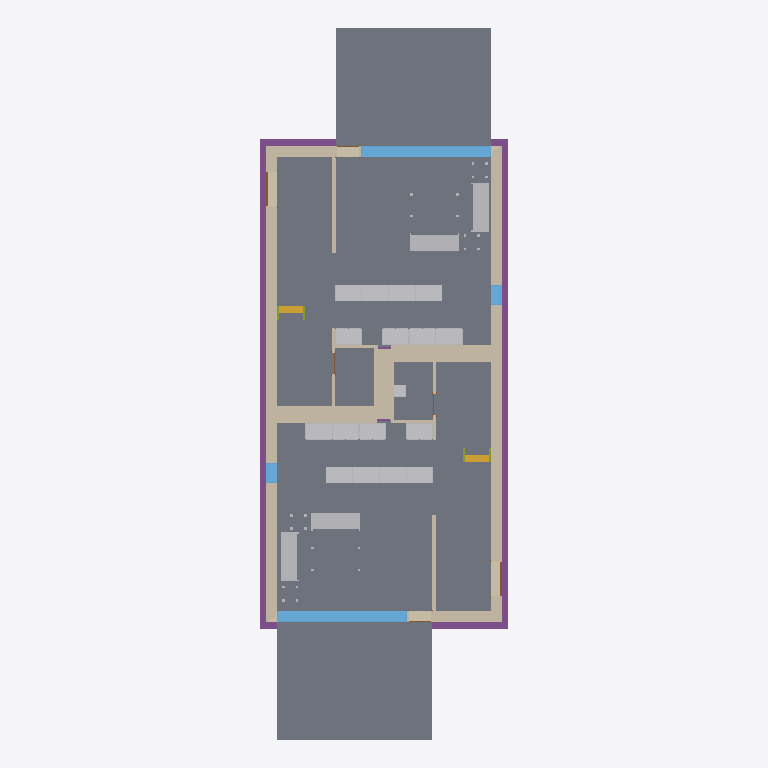
Plan cut of the same IFC building model at storey 'T/FDN' (level -1.25 m, cut at 0.15 m), seen from above with north up, elements coloured by IFC class: 23 other elements (light grey), 21 walls (beige), 8 slabs (grey), 4 footings (purple), 4 windows (light blue), 4 doors (brown), 2 stair flights (yellow), 2 members (olive). Cut surfaces are drawn darker.
Extent 9.3 m × 26.6 m × 8.2 m (x, y, z). Storeys (4): T/FDN at -1.25 m; Level 1 at 0.00 m; Level 2 at 3.10 m; Roof at 6.00 m. Elements (213): 61 IfcFurnishingElement, 57 IfcWall, 24 IfcWindow, 21 IfcSlab, 14 IfcDoor, 13 IfcCovering, 8 IfcBeam, 7 IfcFooting, 4 IfcRailing, 2 IfcMember, 2 IfcStairFlight.

HEADER;
FILE_DESCRIPTION(('ViewDefinition [ReferenceView_V1.2]','RevitIdentifiers [ContentGUID: a919704b-12ca-4e93-87d1-0b96e7c1714e, VersionGUID: 6b5bc18d-cfed-499e-bda7-26a4292fef4e, NumberOfSaves: 0]','CoordinateReference [CoordinateBase: Shared Coordinates]','ExchangeRequirement [Architecture]'),'2;1');
FILE_NAME('NBU_Duplex-Apt_Arch-Optimized.ifc','2026-01-28T21:27:17+01:00',(''),(''),'ODA SDAI 24.6','Autodesk Revit 24.3.40.26 (ENU) - IFC 24.3.40.26','');
FILE_SCHEMA(('IFC4'));
ENDSEC;
DATA;
#27=IFCPROJECT('1xS3BCk291UvhgP2a6eflL',#18,'Project Number',$,$,'Project Name','Project Status',(#22),#20697);
#50=IFCSITE('1xS3BCk291UvhgP2a6eflN',#18,'Default',$,$,#49,$,$,.ELEMENT.,$,$,$,$,$);
#32=IFCBUILDING('1xS3BCk291UvhgP2a6eflK',#18,'Building Name',$,$,#30,$,'Building Name',.ELEMENT.,$,$,$);
#36=IFCBUILDINGSTOREY('1xS3BCk291UvhgP2dvNsgp',#18,'T/FDN',$,'Level:1/4" Head',#35,$,'T/FDN',.ELEMENT.,-1.2499999999999998);
#39=IFCBUILDINGSTOREY('1xS3BCk291UvhgP2dvNMKI',#18,'Level 1',$,'Level:1/4" Head',#38,$,'Level 1',.ELEMENT.,0.0);
#43=IFCBUILDINGSTOREY('1xS3BCk291UvhgP2dvNMQJ',#18,'Level 2',$,'Level:1/4" Head',#42,$,'Level 2',.ELEMENT.,3.1000000000003776);
#47=IFCBUILDINGSTOREY('1xS3BCk291UvhgP2dvNtSE',#18,'Roof',$,'Level:1/4" Head',#46,$,'Roof',.ELEMENT.,6.000000000000389);
#14503=IFCSLAB('2OBrcmyk58NupXoVOHUtgP',#18,'Floor:Floor:Finish Floor - Wood:1208659',$,'Floor:Floor:Finish Floor - Wood',#14492,#14502,'1208659',.FLOOR.);
#14442=IFCSLAB('2OBrcmyk58NupXoVOHUtxr',#18,'Floor:Floor:Finish Floor - Wood:1208640',$,'Floor:Floor:Finish Floor - Wood',#14431,#14441,'1208640',.FLOOR.);
#16977=IFCSLAB('1CZILmCaHETO8tf3SgGEXu',#18,'Floor:Floor:150mm Exterior Slab on Grade:1208877',$,'Floor:Floor:150mm Exterior Slab on Grade',#16964,#16976,'1208877',.FLOOR.);
#17011=IFCSLAB('1CZILmCaHETO8tf3SgGEWh',#18,'Floor:Floor:150mm Exterior Slab on Grade:1208884',$,'Floor:Floor:150mm Exterior Slab on Grade',#16998,#17010,'1208884',.FLOOR.);
#15743=IFCSLAB('2OBrcmyk58NupXoVOHUtoa',#18,'Floor:Floor:Finish Floor - Ceramic Tile:1208799',$,'Floor:Floor:Finish Floor - Ceramic Tile',#15732,#15742,'1208799',.FLOOR.);
#15886=IFCSLAB('2OBrcmyk58NupXoVOHUten',#18,'Floor:Floor:Finish Floor - Ceramic Tile:1208836',$,'Floor:Floor:Finish Floor - Ceramic Tile',#15875,#15885,'1208836',.FLOOR.);
#13036=IFCWALL('2O2Fr$t4X7Zf8NOew3FNhv',#18,'Basic Wall:Exterior - Brick on Block:138310',$,'Basic Wall:Exterior - Brick on Block:130892',#12963,#13035,'1208598',.NOTDEFINED.);
#13127=IFCWALL('2O2Fr$t4X7Zf8NOew3FNqI',#18,'Basic Wall:Exterior - Brick on Block:138157',$,'Basic Wall:Exterior - Brick on Block:130892',#13054,#13126,'1208599',.NOTDEFINED.);
#11378=IFCFOOTING('0kF45Qs8L9PAM9kmb1lT5d',#18,'Wall Foundation:Bearing Footing - 900 x 300:186596:Bearing Footing - 900 x 300:186596 : Wall Foundation:Bearing Footing - 900 x 300:186596:1202143',$,'Wall Foundation:Bearing Footing - 900 x 300:186596:Bearing Footing - 900 x 300:186596 : Wall Foundation:Bearing Footing - 900 x 300:186596',#11377,#11374,'1202143',.STRIP_FOOTING.);
#11419=IFCFOOTING('0kF45Qs8L9PAM9kmb1lT5t',#18,'Wall Foundation:Bearing Footing - 900 x 300:186612:Bearing Footing - 900 x 300:186612 : Wall Foundation:Bearing Footing - 900 x 300:186612:1202157',$,'Wall Foundation:Bearing Footing - 900 x 300:186612:Bearing Footing - 900 x 300:186612 : Wall Foundation:Bearing Footing - 900 x 300:186612',#11418,#11415,'1202157',.STRIP_FOOTING.);
#15647=IFCSLAB('2OBrcmyk58NupXoVOHUtju',#18,'Floor:Floor:Finish Floor - Ceramic Tile:1208771',$,'Floor:Floor:Finish Floor - Ceramic Tile',#15636,#15646,'1208771',.FLOOR.);
#15551=IFCSLAB('2OBrcmyk58NupXoVOHUtjR',#18,'Floor:Floor:Finish Floor - Ceramic Tile:1208755',$,'Floor:Floor:Finish Floor - Ceramic Tile',#15540,#15550,'1208755',.FLOOR.);
#17539=IFCWINDOW('1hOSvn6df7F8_7GcBWlR72',#18,'4835mm x 2420mm:4835mm x 2420mm:1208899',$,'4835mm x 2420mm:4835mm x 2420mm',#20428,#17535,'1208899',2.419999999999999,4.834999999999996,.WINDOW.,.NOTDEFINED.,$);
#17669=IFCWINDOW('1hOSvn6df7F8_7GcBWlRBU',#18,'4835mm x 2420mm:4835mm x 2420mm:1208905',$,'4835mm x 2420mm:4835mm x 2420mm',#20558,#17665,'1208905',2.419999999999999,4.834999999999996,.WINDOW.,.NOTDEFINED.,$);
#11814=IFCWALL('2O2Fr$t4X7Zf8NOew3FNbT',#18,'Basic Wall:Party Wall - CMU Residential Unit Dimising Wall:139234',$,'Basic Wall:Party Wall - CMU Residential Unit Dimising Wall:128555',#11762,#11813,'1208446',.NOTDEFINED.);
#11908=IFCWALL('2O2Fr$t4X7Zf8NOew3FKRi',#18,'Basic Wall:Party Wall - CMU Residential Unit Dimising Wall:139347',$,'Basic Wall:Party Wall - CMU Residential Unit Dimising Wall:128555',#11856,#11907,'1208485',.NOTDEFINED.);
#11686=IFCWALL('2O2Fr$t4X7Zf8NOew3FKRH',#18,'Basic Wall:Party Wall - CMU Residential Unit Dimising Wall:139374',$,'Basic Wall:Party Wall - CMU Residential Unit Dimising Wall:128555',#11568,#11685,'1208411',.NOTDEFINED.);
#4144=IFCFURNISHINGELEMENT('2OBrcmyk58NupXoVOHUshs',#18,'M_Sofa:1830mm:1830mm:167283:1830mm:1830mm:167283 : M_Sofa:1830mm:1830mm:167283:1201399',$,'M_Sofa:1830mm:1830mm:167283:1830mm:1830mm:167283 : M_Sofa:1830mm:1830mm:167283',#4143,#4139,'1201399');
#4626=IFCFURNISHINGELEMENT('2OBrcmyk58NupXoVOHUtOy',#18,'M_Sofa:1830mm:1830mm:168377:1830mm:1830mm:168377 : M_Sofa:1830mm:1830mm:168377:1201697',$,'M_Sofa:1830mm:1830mm:168377:1830mm:1830mm:168377 : M_Sofa:1830mm:1830mm:168377',#4625,#4621,'1201697');
#4765=IFCFURNISHINGELEMENT('2OBrcmyk58NupXoVOHUtO$',#18,'M_Sofa:1830mm:1830mm:168378:1830mm:1830mm:168378 : M_Sofa:1830mm:1830mm:168378:1201762',$,'M_Sofa:1830mm:1830mm:168378:1830mm:1830mm:168378 : M_Sofa:1830mm:1830mm:168378',#4764,#4760,'1201762');
#4215=IFCFURNISHINGELEMENT('2OBrcmyk58NupXoVOHUsc7',#18,'M_Sofa:1830mm:1830mm:167426:1830mm:1830mm:167426 : M_Sofa:1830mm:1830mm:167426:1201408',$,'M_Sofa:1830mm:1830mm:167426:1830mm:1830mm:167426 : M_Sofa:1830mm:1830mm:167426',#4214,#4210,'1201408');
#13670=IFCWALL('2O2Fr$t4X7Zf8NOew3FNtn',#18,'Basic Wall:Exterior - Brick on Block:138062',$,'Basic Wall:Exterior - Brick on Block:130892',#13609,#13669,'1208622',.NOTDEFINED.);
#14036=IFCWALL('2O2Fr$t4X7Zf8NOew3FNr2',#18,'Basic Wall:Exterior - Brick on Block:138237',$,'Basic Wall:Exterior - Brick on Block:130892',#13975,#14035,'1208628',.NOTDEFINED.);
#11296=IFCFOOTING('0kF45Qs8L9PAM9kmb1lT5l',#18,'Wall Foundation:Bearing Footing - 900 x 300:186604:Bearing Footing - 900 x 300:186604 : Wall Foundation:Bearing Footing - 900 x 300:186604:1202111',$,'Wall Foundation:Bearing Footing - 900 x 300:186604:Bearing Footing - 900 x 300:186604 : Wall Foundation:Bearing Footing - 900 x 300:186604',#11295,#11292,'1202111',.STRIP_FOOTING.);
#4946=IFCFURNISHINGELEMENT('0wkEuT1wr1kOyafLY4vyOn',#18,'M_Base Cabinet-Double Door & 2 Drawer:1000mm:1000mm:159262:1000mm:1000mm:159262 : M_Base Cabinet-Double Door & 2 Drawer:1000mm:1000mm:159262:1201846',$,'M_Base Cabinet-Double Door & 2 Drawer:1000mm:1000mm:159262:1000mm:1000mm:159262 : M_Base Cabinet-Double Door & 2 Drawer:1000mm:1000mm:159262',#4945,#4941,'1201846');
#9320=IFCFURNISHINGELEMENT('2OBrcmyk58NupXoVOHUvqo',#18,'M_Base Cabinet-Double Door & 2 Drawer:1000mm:1000mm:162487:1000mm:1000mm:162487 : M_Base Cabinet-Double Door & 2 Drawer:1000mm:1000mm:162487:1202063',$,'M_Base Cabinet-Double Door & 2 Drawer:1000mm:1000mm:162487:1000mm:1000mm:162487 : M_Base Cabinet-Double Door & 2 Drawer:1000mm:1000mm:162487',#9319,#9315,'1202063');
#5037=IFCFURNISHINGELEMENT('2OBrcmyk58NupXoVOHUvH8',#18,'M_Base Cabinet-Double Door & 2 Drawer:1000mm:1000mm:160717:1000mm:1000mm:160717 : M_Base Cabinet-Double Door & 2 Drawer:1000mm:1000mm:160717:1201853',$,'M_Base Cabinet-Double Door & 2 Drawer:1000mm:1000mm:160717:1000mm:1000mm:160717 : M_Base Cabinet-Double Door & 2 Drawer:1000mm:1000mm:160717',#5036,#5032,'1201853');
#5310=IFCFURNISHINGELEMENT('2OBrcmyk58NupXoVOHUvGQ',#18,'M_Base Cabinet-Double Door & 2 Drawer:1000mm:1000mm:160671:1000mm:1000mm:160671 : M_Base Cabinet-Double Door & 2 Drawer:1000mm:1000mm:160671:1201874',$,'M_Base Cabinet-Double Door & 2 Drawer:1000mm:1000mm:160671:1000mm:1000mm:160671 : M_Base Cabinet-Double Door & 2 Drawer:1000mm:1000mm:160671',#5309,#5305,'1201874');
#5401=IFCFURNISHINGELEMENT('0wkEuT1wr1kOyafLY4vyMO',#18,'M_Base Cabinet-Double Door & 2 Drawer:1000mm:1000mm:159159:1000mm:1000mm:159159 : M_Base Cabinet-Double Door & 2 Drawer:1000mm:1000mm:159159:1201881',$,'M_Base Cabinet-Double Door & 2 Drawer:1000mm:1000mm:159159:1000mm:1000mm:159159 : M_Base Cabinet-Double Door & 2 Drawer:1000mm:1000mm:159159',#5400,#5396,'1201881');
#8179=IFCFURNISHINGELEMENT('2OBrcmyk58NupXoVOHUvqp',#18,'M_Base Cabinet-Double Door & 2 Drawer:1000mm:1000mm:162486:1000mm:1000mm:162486 : M_Base Cabinet-Double Door & 2 Drawer:1000mm:1000mm:162486:1202012',$,'M_Base Cabinet-Double Door & 2 Drawer:1000mm:1000mm:162486:1000mm:1000mm:162486 : M_Base Cabinet-Double Door & 2 Drawer:1000mm:1000mm:162486',#8178,#8174,'1202012');
#9047=IFCFURNISHINGELEMENT('2OBrcmyk58NupXoVOHUvqy',#18,'M_Base Cabinet-Double Door & 2 Drawer:1000mm:1000mm:162489:1000mm:1000mm:162489 : M_Base Cabinet-Double Door & 2 Drawer:1000mm:1000mm:162489:1202042',$,'M_Base Cabinet-Double Door & 2 Drawer:1000mm:1000mm:162489:1000mm:1000mm:162489 : M_Base Cabinet-Double Door & 2 Drawer:1000mm:1000mm:162489',#9046,#9042,'1202042');
#9138=IFCFURNISHINGELEMENT('2OBrcmyk58NupXoVOHUvqz',#18,'M_Base Cabinet-Double Door & 2 Drawer:1000mm:1000mm:162488:1000mm:1000mm:162488 : M_Base Cabinet-Double Door & 2 Drawer:1000mm:1000mm:162488:1202049',$,'M_Base Cabinet-Double Door & 2 Drawer:1000mm:1000mm:162488:1000mm:1000mm:162488 : M_Base Cabinet-Double Door & 2 Drawer:1000mm:1000mm:162488',#9137,#9133,'1202049');
#5128=IFCFURNISHINGELEMENT('2OBrcmyk58NupXoVOHUvtA',#18,'M_Base Cabinet-Double Door & 2 Drawer:1000mm:1000mm:162383:1000mm:1000mm:162383 : M_Base Cabinet-Double Door & 2 Drawer:1000mm:1000mm:162383:1201860',$,'M_Base Cabinet-Double Door & 2 Drawer:1000mm:1000mm:162383:1000mm:1000mm:162383 : M_Base Cabinet-Double Door & 2 Drawer:1000mm:1000mm:162383',#5127,#5123,'1201860');
#5492=IFCFURNISHINGELEMENT('2OBrcmyk58NupXoVOHUvup',#18,'M_Base Cabinet-Double Door & 2 Drawer:1000mm:1000mm:162230:1000mm:1000mm:162230 : M_Base Cabinet-Double Door & 2 Drawer:1000mm:1000mm:162230:1201888',$,'M_Base Cabinet-Double Door & 2 Drawer:1000mm:1000mm:162230:1000mm:1000mm:162230 : M_Base Cabinet-Double Door & 2 Drawer:1000mm:1000mm:162230',#5491,#5487,'1201888');
#5583=IFCFURNISHINGELEMENT('2OBrcmyk58NupXoVOHUvs2',#18,'M_Base Cabinet-Double Door & 2 Drawer:1000mm:1000mm:162311:1000mm:1000mm:162311 : M_Base Cabinet-Double Door & 2 Drawer:1000mm:1000mm:162311:1201895',$,'M_Base Cabinet-Double Door & 2 Drawer:1000mm:1000mm:162311:1000mm:1000mm:162311 : M_Base Cabinet-Double Door & 2 Drawer:1000mm:1000mm:162311',#5582,#5578,'1201895');
#8270=IFCFURNISHINGELEMENT('2OBrcmyk58NupXoVOHUvr4',#18,'M_Base Cabinet-Double Door & 2 Drawer:1000mm:1000mm:162497:1000mm:1000mm:162497 : M_Base Cabinet-Double Door & 2 Drawer:1000mm:1000mm:162497:1202019',$,'M_Base Cabinet-Double Door & 2 Drawer:1000mm:1000mm:162497:1000mm:1000mm:162497 : M_Base Cabinet-Double Door & 2 Drawer:1000mm:1000mm:162497',#8269,#8265,'1202019');
#8956=IFCFURNISHINGELEMENT('2OBrcmyk58NupXoVOHUvqu',#18,'M_Base Cabinet-Double Door & 2 Drawer:1000mm:1000mm:162493:1000mm:1000mm:162493 : M_Base Cabinet-Double Door & 2 Drawer:1000mm:1000mm:162493:1202035',$,'M_Base Cabinet-Double Door & 2 Drawer:1000mm:1000mm:162493:1000mm:1000mm:162493 : M_Base Cabinet-Double Door & 2 Drawer:1000mm:1000mm:162493',#8955,#8951,'1202035');
#9229=IFCFURNISHINGELEMENT('2OBrcmyk58NupXoVOHUvqw',#18,'M_Base Cabinet-Double Door & 2 Drawer:1000mm:1000mm:162495:1000mm:1000mm:162495 : M_Base Cabinet-Double Door & 2 Drawer:1000mm:1000mm:162495:1202056',$,'M_Base Cabinet-Double Door & 2 Drawer:1000mm:1000mm:162495:1000mm:1000mm:162495 : M_Base Cabinet-Double Door & 2 Drawer:1000mm:1000mm:162495',#9228,#9224,'1202056');
#5219=IFCFURNISHINGELEMENT('2OBrcmyk58NupXoVOHUvsm',#18,'M_Base Cabinet-Double Door & 2 Drawer:1000mm:1000mm:162357:1000mm:1000mm:162357 : M_Base Cabinet-Double Door & 2 Drawer:1000mm:1000mm:162357:1201867',$,'M_Base Cabinet-Double Door & 2 Drawer:1000mm:1000mm:162357:1000mm:1000mm:162357 : M_Base Cabinet-Double Door & 2 Drawer:1000mm:1000mm:162357',#5218,#5214,'1201867');
#10002=IFCFURNISHINGELEMENT('2OBrcmyk58NupXoVOHUvr5',#18,'M_Base Cabinet-Double Door & 2 Drawer:1000mm:1000mm:162496:1000mm:1000mm:162496 : M_Base Cabinet-Double Door & 2 Drawer:1000mm:1000mm:162496:1202079',$,'M_Base Cabinet-Double Door & 2 Drawer:1000mm:1000mm:162496:1000mm:1000mm:162496 : M_Base Cabinet-Double Door & 2 Drawer:1000mm:1000mm:162496',#10001,#9997,'1202079');
#14565=IFCWALL('0iEHWY1$XA8eQeeULq4jE6',#18,'Basic Wall:Interior - Furring (152 mm Stud):190933',$,'Basic Wall:Interior - Furring (152 mm Stud):187795',#14540,#14564,'1208676',.NOTDEFINED.);
#15175=IFCWALL('0iEHWY1$XA8eQeeULq4jZ1',#18,'Basic Wall:Interior - Furring (152 mm Stud):189074',$,'Basic Wall:Interior - Furring (152 mm Stud):187795',#15150,#15174,'1208716',.NOTDEFINED.);
#16038=IFCWALL('2O2Fr$t4X7Zf8NOew3FNld',#18,'Basic Wall:Interior - Partition (92mm Stud):138584',$,'Basic Wall:Interior - Partition (92mm Stud):128360',#16004,#16037,'1208854',.NOTDEFINED.);
#16282=IFCWALL('2O2Fr$t4X7Zf8NOew3FKGS',#18,'Basic Wall:Interior - Partition (92mm Stud):139939',$,'Basic Wall:Interior - Partition (92mm Stud):128360',#16248,#16281,'1208858',.NOTDEFINED.);
#11501=IFCFOOTING('0kF45Qs8L9PAM9kmb1lT5$',#18,'Wall Foundation:Bearing Footing - 900 x 300:186620:Bearing Footing - 900 x 300:186620 : Wall Foundation:Bearing Footing - 900 x 300:186620:1202185',$,'Wall Foundation:Bearing Footing - 900 x 300:186620:Bearing Footing - 900 x 300:186620 : Wall Foundation:Bearing Footing - 900 x 300:186620',#11500,#11497,'1202185',.STRIP_FOOTING.);
#15128=IFCWALL('2O2Fr$t4X7Zf8NOew3FK9N',#18,'Basic Wall:Foundation - Concrete (417mm):140520',$,'Basic Wall:Foundation - Concrete (417mm):128676',#15116,#15127,'1208715',.NOTDEFINED.);
#15206=IFCWALL('2O2Fr$t4X7Zf8NOew3FKE5',#18,'Basic Wall:Foundation - Concrete (417mm):140602',$,'Basic Wall:Foundation - Concrete (417mm):128676',#15194,#15205,'1208727',.NOTDEFINED.);
#14712=IFCWALL('0iEHWY1$XA8eQeeULq4j_U',#18,'Basic Wall:Interior - Furring (152 mm Stud):189901',$,'Basic Wall:Interior - Furring (152 mm Stud):187795',#14687,#14711,'1208679',.NOTDEFINED.);
#16423=IFCWALL('2O2Fr$t4X7Zf8NOew3FK80',#18,'Basic Wall:Foundation - Concrete (417mm):140479',$,'Basic Wall:Foundation - Concrete (417mm):128676',#16411,#16422,'1208861',.NOTDEFINED.);
#16455=IFCWALL('2O2Fr$t4X7Zf8NOew3FKEr',#18,'Basic Wall:Foundation - Concrete (417mm):140554',$,'Basic Wall:Foundation - Concrete (417mm):128676',#16443,#16454,'1208862',.NOTDEFINED.);
#16749=IFCWINDOW('1hOSvn6df7F8_7GcBWlRRL',#18,'750mm x 2200mm:750mm x 2200mm:1208868',$,'750mm x 2200mm:750mm x 2200mm',#20116,#16745,'1208868',2.199999999999996,0.7500000000000006,.WINDOW.,.NOTDEFINED.,$);
#16774=IFCWINDOW('1hOSvn6df7F8_7GcBWlRLx',#18,'750mm x 2200mm:750mm x 2200mm:1208869',$,'750mm x 2200mm:750mm x 2200mm',#20168,#16770,'1208869',2.199999999999996,0.7499999999999996,.WINDOW.,.NOTDEFINED.,$);
#14248=IFCWALL('0iEHWY1$XA8eQeeULq4jDb',#18,'Basic Wall:Interior - Furring (152 mm Stud):190774',$,'Basic Wall:Interior - Furring (152 mm Stud):187795',#14223,#14247,'1208632',.NOTDEFINED.);
#14088=IFCWALL('2O2Fr$t4X7Zf8NOew3FKST',#18,'Basic Wall:Interior - Partition (92mm Stud):139682',$,'Basic Wall:Interior - Partition (92mm Stud):128360',#14054,#14087,'1208629',.NOTDEFINED.);
#14140=IFCWALL('2O2Fr$t4X7Zf8NOew3FNau',#18,'Basic Wall:Interior - Partition (92mm Stud):139143',$,'Basic Wall:Interior - Partition (92mm Stud):128360',#14106,#14139,'1208630',.NOTDEFINED.);
#3623=IFCSTAIRFLIGHT('3KMJUyUe9DfQ2FOCd5ZoiN',#18,'Stair:Residential - 200mm Max Riser 250mm Tread:198878:1 5985:Residential - 200mm Max Riser 250mm Tread:198878:1 5985 : Stair:Residential - 200mm Max Riser 250mm Tread:198878:1 5985:1200797',$,'Stair:Residential - 200mm Max Riser 250mm Tread:198878:1 5985:Residential - 200mm Max Riser 250mm Tread:198878:1 5985 : Stair:Residential - 200mm Max Riser 250mm Tread:198878:1 5985',#3622,#3620,'1200797',$,$,$,$,.NOTDEFINED.);
#3916=IFCSTAIRFLIGHT('1oKjKg9PD3fP1iIwXLh3lK',#18,'Stair:Residential - 200mm Max Riser 250mm Tread:151086:1 5984:Residential - 200mm Max Riser 250mm Tread:151086:1 5984 : Stair:Residential - 200mm Max Riser 250mm Tread:151086:1 5984:1201100',$,'Stair:Residential - 200mm Max Riser 250mm Tread:151086:1 5984:Residential - 200mm Max Riser 250mm Tread:151086:1 5984 : Stair:Residential - 200mm Max Riser 250mm Tread:151086:1 5984',#3915,#3913,'1201100',$,$,$,$,.NOTDEFINED.);
#11269=IFCFURNISHINGELEMENT('2gRXFgjRn2HPE$YoDLX0vP',#18,'M_Vanity Cabinet-Double Door Sink Unit:450 x 450 mm:450 x 450 mm:205548:450 x 450 mm:450 x 450 mm:205548 : M_Vanity Cabinet-Double Door Sink Unit:450 x 450 mm:450 x 450 mm:205548:1202104',$,'M_Vanity Cabinet-Double Door Sink Unit:450 x 450 mm:450 x 450 mm:205548:450 x 450 mm:450 x 450 mm:205548 : M_Vanity Cabinet-Double Door Sink Unit:450 x 450 mm:450 x 450 mm:205548',#11268,#11264,'1202104');
#13899=IFCWALL('2O2Fr$t4X7Zf8NOew3FKIu',#18,'Basic Wall:Interior - Partition (92mm Stud):139783',$,'Basic Wall:Interior - Partition (92mm Stud):128360',#13865,#13898,'1208626',.NOTDEFINED.);
#14617=IFCWALL('0iEHWY1$XA8eQeeULq4jpl',#18,'Basic Wall:Interior - Partition (92mm Stud):190140',$,'Basic Wall:Interior - Partition (92mm Stud):128360',#14583,#14616,'1208677',.NOTDEFINED.);
#16901=IFCDOOR('1hOSvn6df7F8_7GcBWlRGQ',#18,'1250mm x 2010mm:1250mm x 2010mm:1208871',$,'1250mm x 2010mm:1250mm x 2010mm',#20142,#16897,'1208871',2.009999999999999,1.2499999999999996,.DOOR.,.SINGLE_SWING_RIGHT.,$);
#16926=IFCDOOR('1hOSvn6df7F8_7GcBWlRH8',#18,'1250mm x 2010mm:1250mm x 2010mm:1208872',$,'1250mm x 2010mm:1250mm x 2010mm',#20090,#16922,'1208872',2.009999999999999,1.2499999999999991,.DOOR.,.SINGLE_SWING_RIGHT.,$);
#3376=IFCMEMBER('01KzA4SPn5IOODwLEb5RNY',#18,'Stair:Residential - 200mm Max Riser 250mm Tread:198878:1:Residential - 200mm Max Riser 250mm Tread:198878:1 : Stair:Residential - 200mm Max Riser 250mm Tread:198878:1:1200769',$,'Stair:Residential - 200mm Max Riser 250mm Tread:198878:1:Residential - 200mm Max Riser 250mm Tread:198878:1 : Stair:Residential - 200mm Max Riser 250mm Tread:198878:1',#3375,#3373,'1200769',.BRACE.);
#3673=IFCMEMBER('1gtrSK5QnDuxDwygd0EDGO',#18,'Stair:Residential - 200mm Max Riser 250mm Tread:151086:1:Residential - 200mm Max Riser 250mm Tread:151086:1 : Stair:Residential - 200mm Max Riser 250mm Tread:151086:1:1201073',$,'Stair:Residential - 200mm Max Riser 250mm Tread:151086:1:Residential - 200mm Max Riser 250mm Tread:151086:1 : Stair:Residential - 200mm Max Riser 250mm Tread:151086:1',#3672,#3670,'1201073',.BRACE.);
#4551=IFCFURNISHINGELEMENT('2OBrcmyk58NupXoVOHUtO_',#18,'M_Table-Coffee:0610 x 0610 x 0610mm:0610 x 0610 x 0610mm:168379:0610 x 0610 x 0610mm:0610 x 0610 x 0610mm:168379 : M_Table-Coffee:0610 x 0610 x 0610mm:0610 x 0610 x 0610mm:168379:1201641',$,'M_Table-Coffee:0610 x 0610 x 0610mm:0610 x 0610 x 0610mm:168379:0610 x 0610 x 0610mm:0610 x 0610 x 0610mm:168379 : M_Table-Coffee:0610 x 0610 x 0610mm:0610 x 0610 x 0610mm:168379',#4550,#4546,'1201641');
#4415=IFCFURNISHINGELEMENT('2OBrcmyk58NupXoVOHUtVQ',#18,'M_Table-Coffee:0915 x 1830 x 0457mm:0915 x 1830 x 0457mm:168031:0915 x 1830 x 0457mm:0915 x 1830 x 0457mm:168031 : M_Table-Coffee:0915 x 1830 x 0457mm:0915 x 1830 x 0457mm:168031:1201529',$,'M_Table-Coffee:0915 x 1830 x 0457mm:0915 x 1830 x 0457mm:168031:0915 x 1830 x 0457mm:0915 x 1830 x 0457mm:168031 : M_Table-Coffee:0915 x 1830 x 0457mm:0915 x 1830 x 0457mm:168031',#4414,#4410,'1201529');
#16841=IFCDOOR('1s1jVhK8z0pgKYcr9jt7AB',#18,'0813 x 2420mm:0813 x 2420mm:1208870',$,'0813 x 2420mm:0813 x 2420mm',#20532,#16837,'1208870',2.4199999999999995,0.8129999999999993,.DOOR.,.SINGLE_SWING_LEFT.,$);
#16947=IFCDOOR('1s1jVhK8z0pgKYcr9jt781',#18,'0813 x 2420mm:0813 x 2420mm:1208873',$,'0813 x 2420mm:0813 x 2420mm',#20402,#16943,'1208873',2.4199999999999995,0.8129999999999993,.DOOR.,.SINGLE_SWING_LEFT.,$);
ENDSEC;